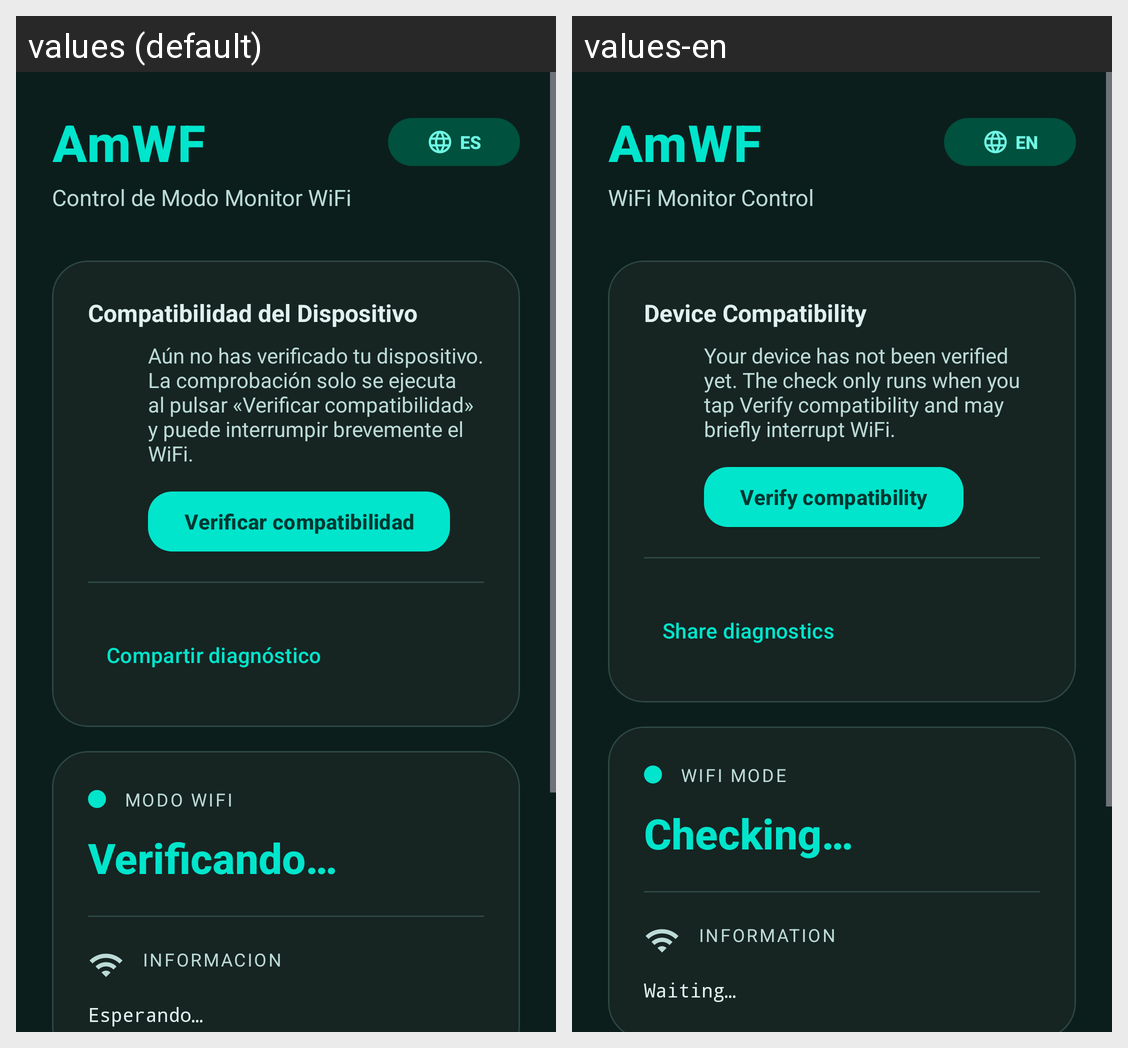

Translations of the strings shown on this Android screen, per locale in the grid:
Android screen res/layout/activity_main.xml rendered under 2 locales, left to right: values (default), values-en. Device: Nexus 5 (rendered at 1080×1920; each locale shown at half size, 540×960, under a caption strip naming it); theme Theme.AmWF.
Strings drawn on this screen, with the default value and each locale's value (text and hints the layout hard-codes, and strings that could not be matched under every locale, appear in the picture but are not listed):

app_name
  values: AmWF
  values-en: AmWF

lang_code
  values: ES
  values-en: EN

monitor_mode
  values: Control de Modo Monitor WiFi
  values-en: WiFi Monitor Control

device_compatibility
  values: Compatibilidad del Dispositivo
  values-en: Device Compatibility

compat_not_verified
  values: Aún no has verificado tu dispositivo. La comprobación solo se ejecuta al pulsar «Verificar compatibilidad» y puede interrumpir brevemente el WiFi.
  values-en: Your device has not been verified yet. The check only runs when you tap Verify compatibility and may briefly interrupt WiFi.

verify_compatibility
  values: Verificar compatibilidad
  values-en: Verify compatibility

share_diagnostics
  values: Compartir diagnóstico
  values-en: Share diagnostics

wifi_mode
  values: Modo WiFi
  values-en: WiFi Mode

checking
  values: Verificando…
  values-en: Checking…

interface_info
  values: Informacion
  values-en: Information

waiting
  values: Esperando…
  values-en: Waiting…
